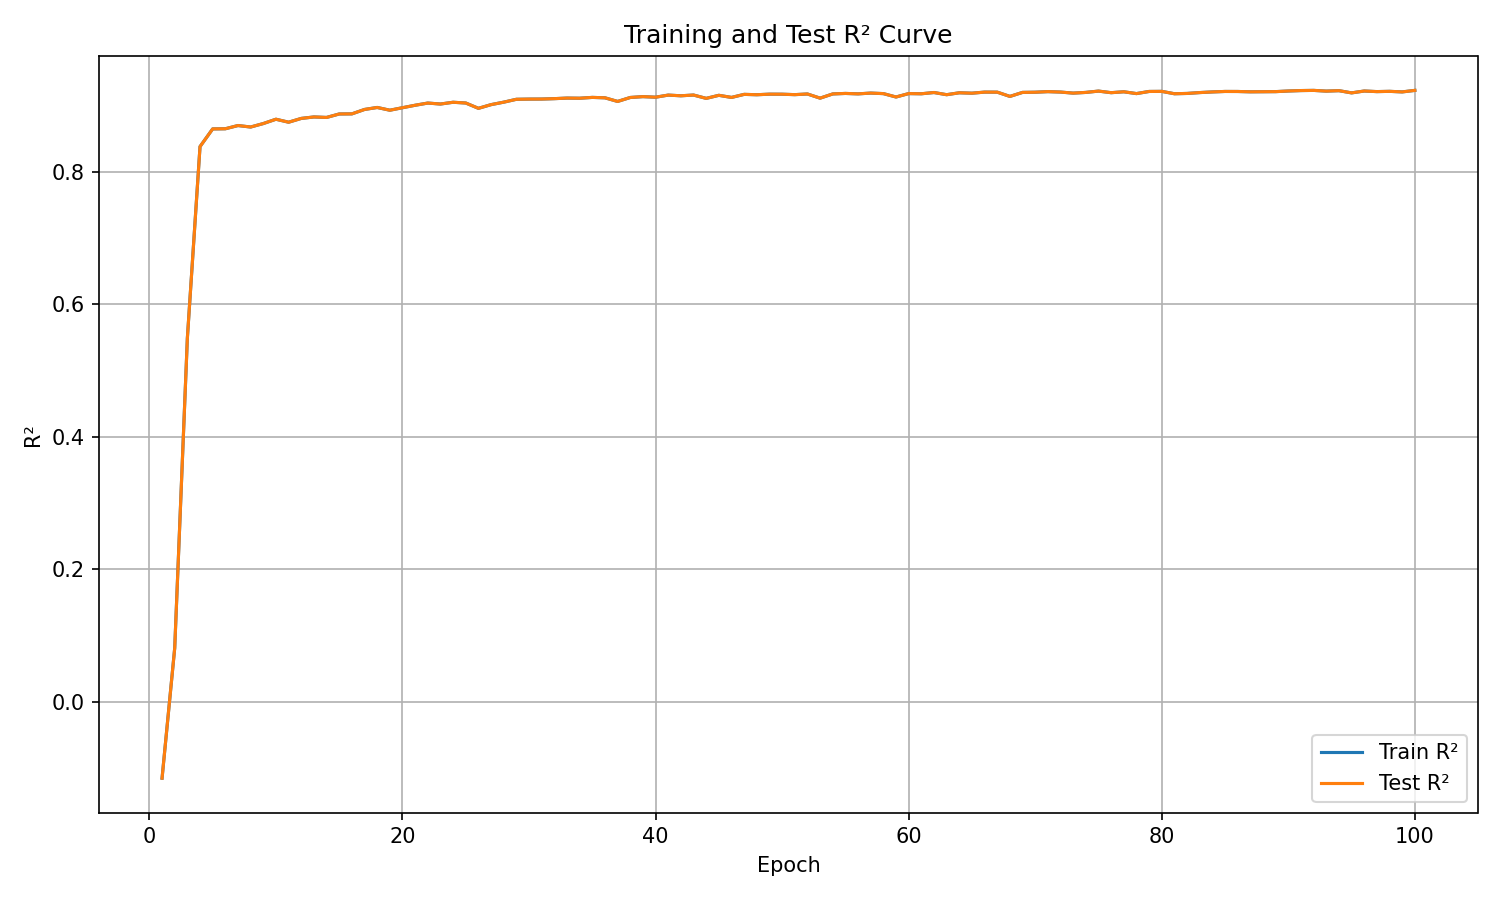

Values plotted in this chart, from the file beside it:
epoch, train_r², test_r²
1, -0.1149, -0.1149
2, 0.08135, 0.08135
3, 0.5489, 0.5489
4, 0.8378, 0.8378
5, 0.8644, 0.8644
6, 0.8647, 0.8647
7, 0.8695, 0.8695
8, 0.8673, 0.8673
9, 0.8725, 0.8725
10, 0.879, 0.879
11, 0.8745, 0.8745
12, 0.8803, 0.8803
13, 0.8825, 0.8825
14, 0.8817, 0.8817
15, 0.887, 0.887
16, 0.8871, 0.8871
17, 0.8938, 0.8938
18, 0.8968, 0.8968
19, 0.8926, 0.8926
20, 0.8964, 0.8964
21, 0.9001, 0.9001
22, 0.9034, 0.9034
23, 0.902, 0.902
24, 0.9046, 0.9046
25, 0.9035, 0.9035
26, 0.8955, 0.8955
27, 0.9011, 0.9011
28, 0.9048, 0.9048
29, 0.9091, 0.9091
30, 0.9094, 0.9094
31, 0.9095, 0.9095
32, 0.9101, 0.9101
33, 0.9109, 0.9109
34, 0.9107, 0.9107
35, 0.912, 0.912
36, 0.9113, 0.9113
37, 0.9059, 0.9059
38, 0.9118, 0.9118
39, 0.9131, 0.9131
40, 0.9123, 0.9123
41, 0.9154, 0.9154
42, 0.9144, 0.9144
43, 0.9155, 0.9155
44, 0.9105, 0.9105
45, 0.9151, 0.9151
46, 0.9119, 0.9119
47, 0.9165, 0.9165
48, 0.916, 0.916
49, 0.9168, 0.9168
50, 0.9168, 0.9168
51, 0.9161, 0.9161
52, 0.9171, 0.9171
53, 0.9108, 0.9108
54, 0.9172, 0.9172
55, 0.9179, 0.9179
56, 0.9173, 0.9173
57, 0.9185, 0.9185
58, 0.9177, 0.9177
59, 0.9126, 0.9126
60, 0.9177, 0.9177
... 40 more rows
